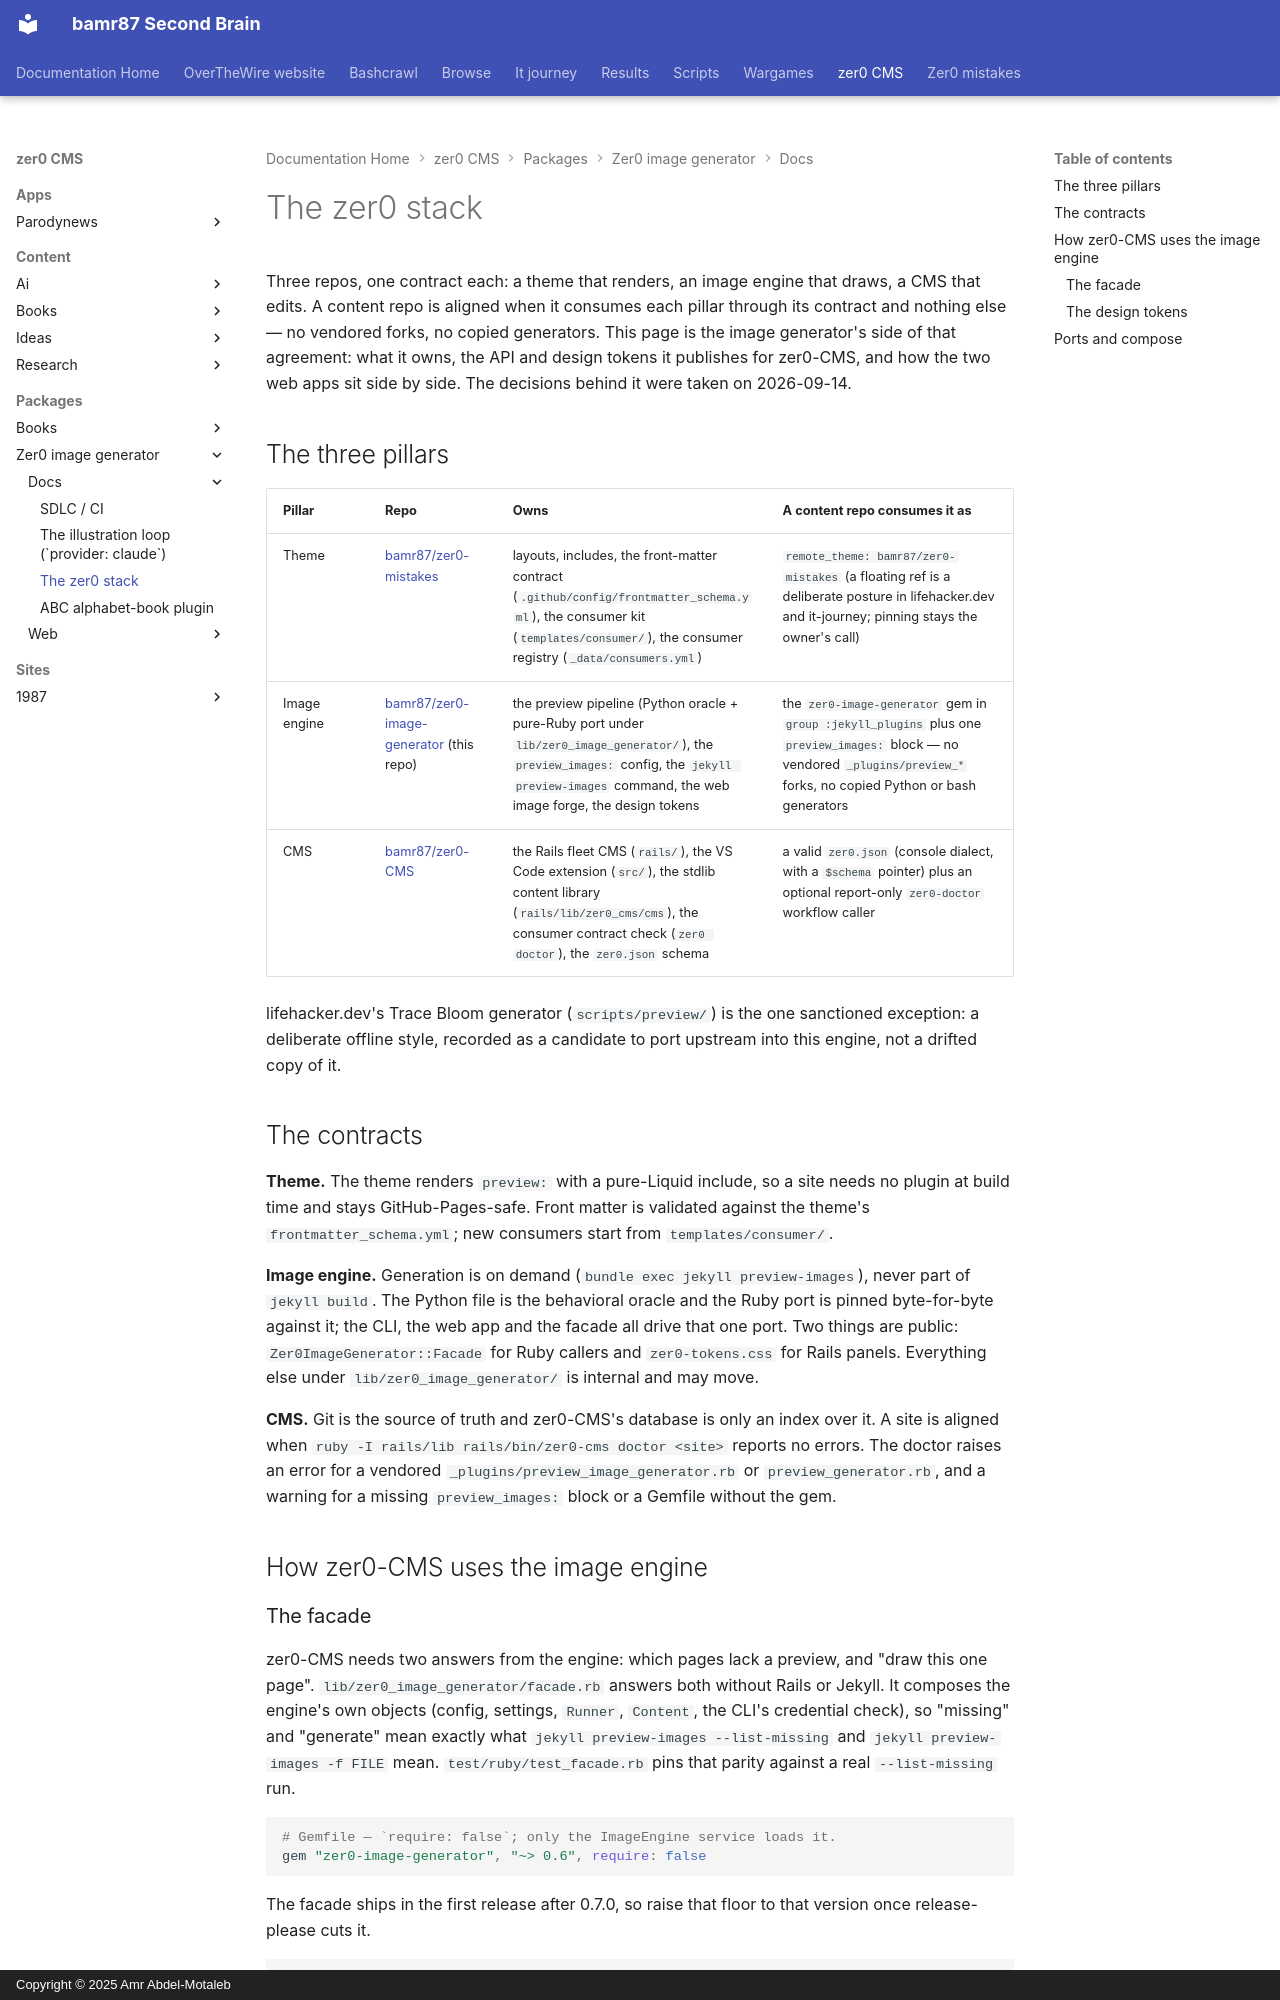

repository: bamr87/README · page: zer0-CMS/packages/zer0-image-generator/docs/ZER0-STACK/index.html · generator: mkdocs · copyright: Copyright © 2025 Amr Abdel-Motaleb

---
source_file: packages/zer0-image-generator/docs/ZER0-STACK.md
source_repo: bamr87/zer0-CMS
source_url: https://github.com/bamr87/zer0-CMS/blob/main/packages/zer0-image-generator/docs/ZER0-STACK.md
title: The zer0 stack
---
# The zer0 stack

Three repos, one contract each: a theme that renders, an image engine that draws, a CMS that edits. A content repo is aligned when it consumes each pillar through its contract and nothing else — no vendored forks, no copied generators. This page is the image generator's side of that agreement: what it owns, the API and design tokens it publishes for zer0-CMS, and how the two web apps sit side by side. The decisions behind it were taken on 2026-09-14.

## The three pillars

| Pillar | Repo | Owns | A content repo consumes it as |
| --- | --- | --- | --- |
| Theme | [bamr87/zer0-mistakes](https://github.com/bamr87/zer0-mistakes) | layouts, includes, the front-matter contract (`.github/config/frontmatter_schema.yml`), the consumer kit (`templates/consumer/`), the consumer registry (`_data/consumers.yml`) | `remote_theme: bamr87/zer0-mistakes` (a floating ref is a deliberate posture in lifehacker.dev and it-journey; pinning stays the owner's call) |
| Image engine | [bamr87/zer0-image-generator](https://github.com/bamr87/zer0-image-generator) (this repo) | the preview pipeline (Python oracle + pure-Ruby port under `lib/zer0_image_generator/`), the `preview_images:` config, the `jekyll preview-images` command, the web image forge, the design tokens | the `zer0-image-generator` gem in `group :jekyll_plugins` plus one `preview_images:` block — no vendored `_plugins/preview_*` forks, no copied Python or bash generators |
| CMS | [bamr87/zer0-CMS](https://github.com/bamr87/zer0-CMS) | the Rails fleet CMS (`rails/`), the VS Code extension (`src/`), the stdlib content library (`rails/lib/zer0_cms/cms`), the consumer contract check (`zer0 doctor`), the `zer0.json` schema | a valid `zer0.json` (console dialect, with a `$schema` pointer) plus an optional report-only `zer0-doctor` workflow caller |

lifehacker.dev's Trace Bloom generator (`scripts/preview/`) is the one sanctioned exception: a deliberate offline style, recorded as a candidate to port upstream into this engine, not a drifted copy of it.

## The contracts

**Theme.** The theme renders `preview:` with a pure-Liquid include, so a site needs no plugin at build time and stays GitHub-Pages-safe. Front matter is validated against the theme's `frontmatter_schema.yml`; new consumers start from `templates/consumer/`.

**Image engine.** Generation is on demand (`bundle exec jekyll preview-images`), never part of `jekyll build`. The Python file is the behavioral oracle and the Ruby port is pinned byte-for-byte against it; the CLI, the web app and the facade all drive that one port. Two things are public: `Zer0ImageGenerator::Facade` for Ruby callers and `zer0-tokens.css` for Rails panels. Everything else under `lib/zer0_image_generator/` is internal and may move.

**CMS.** Git is the source of truth and zer0-CMS's database is only an index over it. A site is aligned when `ruby -I rails/lib rails/bin/zer0-cms doctor <site>` reports no errors. The doctor raises an error for a vendored `_plugins/preview_image_generator.rb` or `preview_generator.rb`, and a warning for a missing `preview_images:` block or a Gemfile without the gem.

## How zer0-CMS uses the image engine
